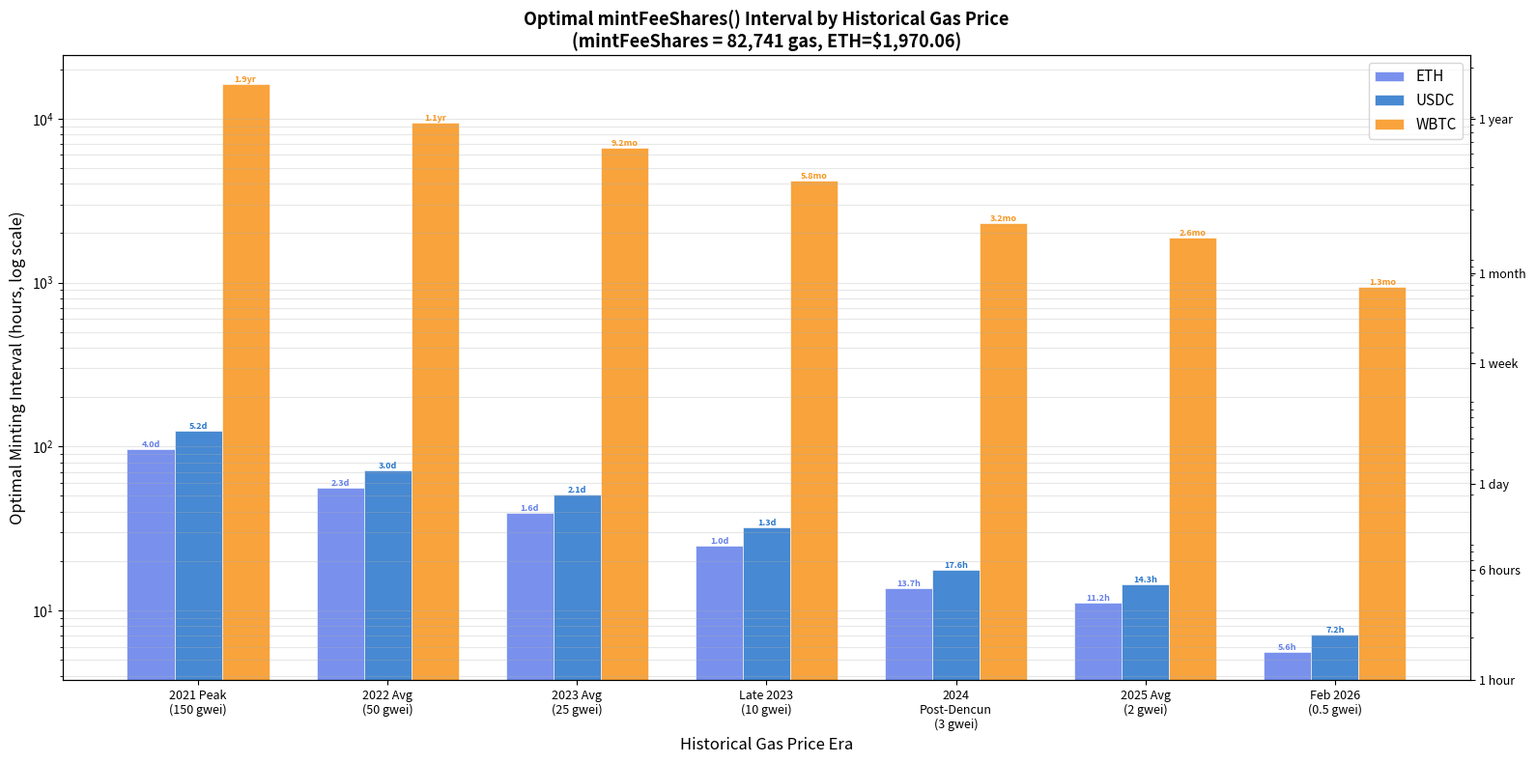

Recreate this plot in Python. (Note: this script raises an exception after producing the figure.)
"""
Optimal minting intervals for each market at historical Ethereum gas prices.

Uses the actual measured gas cost of mintFeeShares() = 82,741 gas
from snapshots/Hub.Operations.json.

Historical gas price eras sourced from Etherscan / public data:
  - 2021 peak:         ~150 gwei  (DeFi summer / NFT mania)
  - 2022 avg:          ~50 gwei   (pre-merge, declining activity)
  - 2023 avg:          ~25 gwei   (post-merge, moderate)
  - Late 2023:         ~10 gwei   (low activity)
  - 2024 post-Dencun:  ~3 gwei    (Dencun upgrade, L2 offloading)
  - 2025 avg:          ~2 gwei    (continued efficiency)
  - Feb 2026 current:  ~0.5 gwei  (post-Fusaka/PeerDAS)
"""

import matplotlib.pyplot as plt
import matplotlib.ticker as mticker
import numpy as np
import math

# ─── Constants ────────────────────────────────────────────────────────────────
MINT_FEE_SHARES_GAS = 82_741  # from snapshot
ETH_PRICE = 1_970.06

# Historical gas prices (gwei) with labels
gas_eras = [
    ("2021 Peak\n(150 gwei)",     150),
    ("2022 Avg\n(50 gwei)",       50),
    ("2023 Avg\n(25 gwei)",       25),
    ("Late 2023\n(10 gwei)",      10),
    ("2024\nPost-Dencun\n(3 gwei)", 3),
    ("2025 Avg\n(2 gwei)",        2),
    ("Feb 2026\n(0.5 gwei)",      0.5),
]

# Markets
markets = {
    "ETH":  {"R_usd": 2_850_000 * 0.0246 * 0.15 * ETH_PRICE, "r": 0.0194,
             "color": "#627EEA"},
    "USDC": {"R_usd": 2_700_000_000 * 0.0382 * 0.10 * 1.0,   "r": 0.0236,
             "color": "#2775CA"},
    "WBTC": {"R_usd": 1_236.42 * 0.0034 * 0.50 * 67_466.82,  "r": 0.0001,
             "color": "#F7931A"},
}

def gas_cost_usd(gas_price_gwei):
    return MINT_FEE_SHARES_GAS * gas_price_gwei * 1e-9 * ETH_PRICE

def optimal_delta_years(G_usd, R_usd, r):
    return math.sqrt(2 * G_usd / (R_usd * r))

def delta_to_human(d):
    hours = d * 365.25 * 24
    if hours < 1: return f"{hours*60:.0f}min"
    if hours < 24: return f"{hours:.1f}h"
    days = hours / 24
    if days < 7: return f"{days:.1f}d"
    if days < 30: return f"{days/7:.1f}w"
    if days < 365: return f"{days/30:.1f}mo"
    return f"{days/365:.1f}yr"

# ─── Compute data ────────────────────────────────────────────────────────────
era_labels = [e[0] for e in gas_eras]
era_gwei = [e[1] for e in gas_eras]
era_usd = [gas_cost_usd(g) for g in era_gwei]

# Print summary table
print("=" * 90)
print(f"{'Gas Era':<25} {'Gwei':>8} {'Cost/Call':>12}   {'ETH':>10}  {'USDC':>10}  {'WBTC':>12}")
print("=" * 90)
for label_raw, gwei in gas_eras:
    label = label_raw.replace('\n', ' ')
    g = gas_cost_usd(gwei)
    vals = {}
    for mkt_name, m in markets.items():
        d = optimal_delta_years(g, m["R_usd"], m["r"])
        vals[mkt_name] = delta_to_human(d)
    print(f"{label:<25} {gwei:>8.1f} ${g:>10.4f}   {vals['ETH']:>10}  {vals['USDC']:>10}  {vals['WBTC']:>12}")
print()

# ─── Chart 1: Grouped bar chart ──────────────────────────────────────────────
fig, ax = plt.subplots(figsize=(16, 8))

x = np.arange(len(era_labels))
width = 0.25
offsets = [-width, 0, width]

for i, (mkt_name, m) in enumerate(markets.items()):
    intervals_hours = []
    for gwei in era_gwei:
        g = gas_cost_usd(gwei)
        d = optimal_delta_years(g, m["R_usd"], m["r"])
        intervals_hours.append(d * 365.25 * 24)
    bars = ax.bar(x + offsets[i], intervals_hours, width, label=mkt_name,
                  color=m["color"], edgecolor="white", linewidth=0.5, alpha=0.85)
    for bar, val, gwei in zip(bars, intervals_hours, era_gwei):
        d = optimal_delta_years(gas_cost_usd(gwei), m["R_usd"], m["r"])
        label_str = delta_to_human(d)
        ax.text(bar.get_x() + bar.get_width()/2, bar.get_height(),
                label_str, ha="center", va="bottom", fontsize=6.5, fontweight="bold",
                color=m["color"])

ax.set_yscale("log")
ax.set_ylabel("Optimal Minting Interval (hours, log scale)", fontsize=12)
ax.set_xlabel("Historical Gas Price Era", fontsize=12)
ax.set_title(
    "Optimal mintFeeShares() Interval by Historical Gas Price\n"
    f"(mintFeeShares = {MINT_FEE_SHARES_GAS:,} gas, ETH=\\${ETH_PRICE:,.2f})",
    fontsize=13, fontweight="bold"
)
ax.set_xticks(x)
ax.set_xticklabels(era_labels, fontsize=9)
ax.legend(fontsize=11)
ax.grid(True, which="both", axis="y", alpha=0.3)

# Add secondary y-axis labels for days
ax2 = ax.twinx()
ax2.set_yscale("log")
ax2.set_ylim(ax.get_ylim())
day_ticks = [1, 6, 24, 24*7, 24*30, 24*365]
day_labels = ["1 hour", "6 hours", "1 day", "1 week", "1 month", "1 year"]
ax2.set_yticks(day_ticks)
ax2.set_yticklabels(day_labels, fontsize=9)
ax2.set_ylabel("", fontsize=1)

plt.tight_layout()
plt.savefig("docs/optimal_interval_historical_gas.png", dpi=150)
print("Saved docs/optimal_interval_historical_gas.png")
plt.close()


# ─── Chart 2: Line chart — continuous gas price range w/ historical markers ──
fig, ax = plt.subplots(figsize=(14, 8))

gas_range_gwei = np.logspace(-0.5, 2.3, 500)  # 0.3 to 200 gwei
gas_range_usd = [gas_cost_usd(g) for g in gas_range_gwei]

for mkt_name, m in markets.items():
    intervals_hours = [optimal_delta_years(g, m["R_usd"], m["r"]) * 365.25 * 24
                       for g in gas_range_usd]
    ax.loglog(gas_range_gwei, intervals_hours, color=m["color"], linewidth=2.5,
              label=f"{mkt_name} (R=\\${m['R_usd']/1e6:.2f}M/yr, APY={m['r']*100:.2f}%)")

# Mark historical eras
era_colors = ["#e74c3c", "#e67e22", "#f39c12", "#27ae60", "#2ecc71", "#1abc9c", "#3498db"]
for (label_raw, gwei), color in zip(gas_eras, era_colors):
    label = label_raw.replace('\n', ' ')
    ax.axvline(x=gwei, color=color, linestyle="--", linewidth=1, alpha=0.7)
    ax.text(gwei, ax.get_ylim()[0] if ax.get_ylim()[0] > 0 else 1,
            f"  {label}", fontsize=7.5, color=color, rotation=90,
            va="bottom", ha="left", fontweight="bold")

ax.set_xlabel("Gas Price (gwei)", fontsize=12)
ax.set_ylabel("Optimal Minting Interval (hours)", fontsize=12)
ax.set_title(
    "Optimal mintFeeShares() Interval vs Gas Price — All Markets\n"
    f"(mintFeeShares = {MINT_FEE_SHARES_GAS:,} gas, ETH=\\${ETH_PRICE:,.2f})",
    fontsize=13, fontweight="bold"
)
ax.grid(True, which="both", alpha=0.3)
ax.legend(fontsize=10, loc="upper left")

# Right-side human-readable labels
ax2 = ax.twinx()
ax2.set_yscale("log")
ax2.set_ylim(ax.get_ylim())
day_ticks = [1, 6, 24, 24*7, 24*30, 24*365]
day_labels = ["1 hour", "6 hours", "1 day", "1 week", "1 month", "1 year"]
valid = [(t, l) for t, l in zip(day_ticks, day_labels)
         if ax.get_ylim()[0] <= t <= ax.get_ylim()[1]]
if valid:
    ax2.set_yticks([v[0] for v in valid])
    ax2.set_yticklabels([v[1] for v in valid], fontsize=9)

plt.tight_layout()
plt.savefig("docs/optimal_interval_vs_gasprice.png", dpi=150)
print("Saved docs/optimal_interval_vs_gasprice.png")
plt.close()
